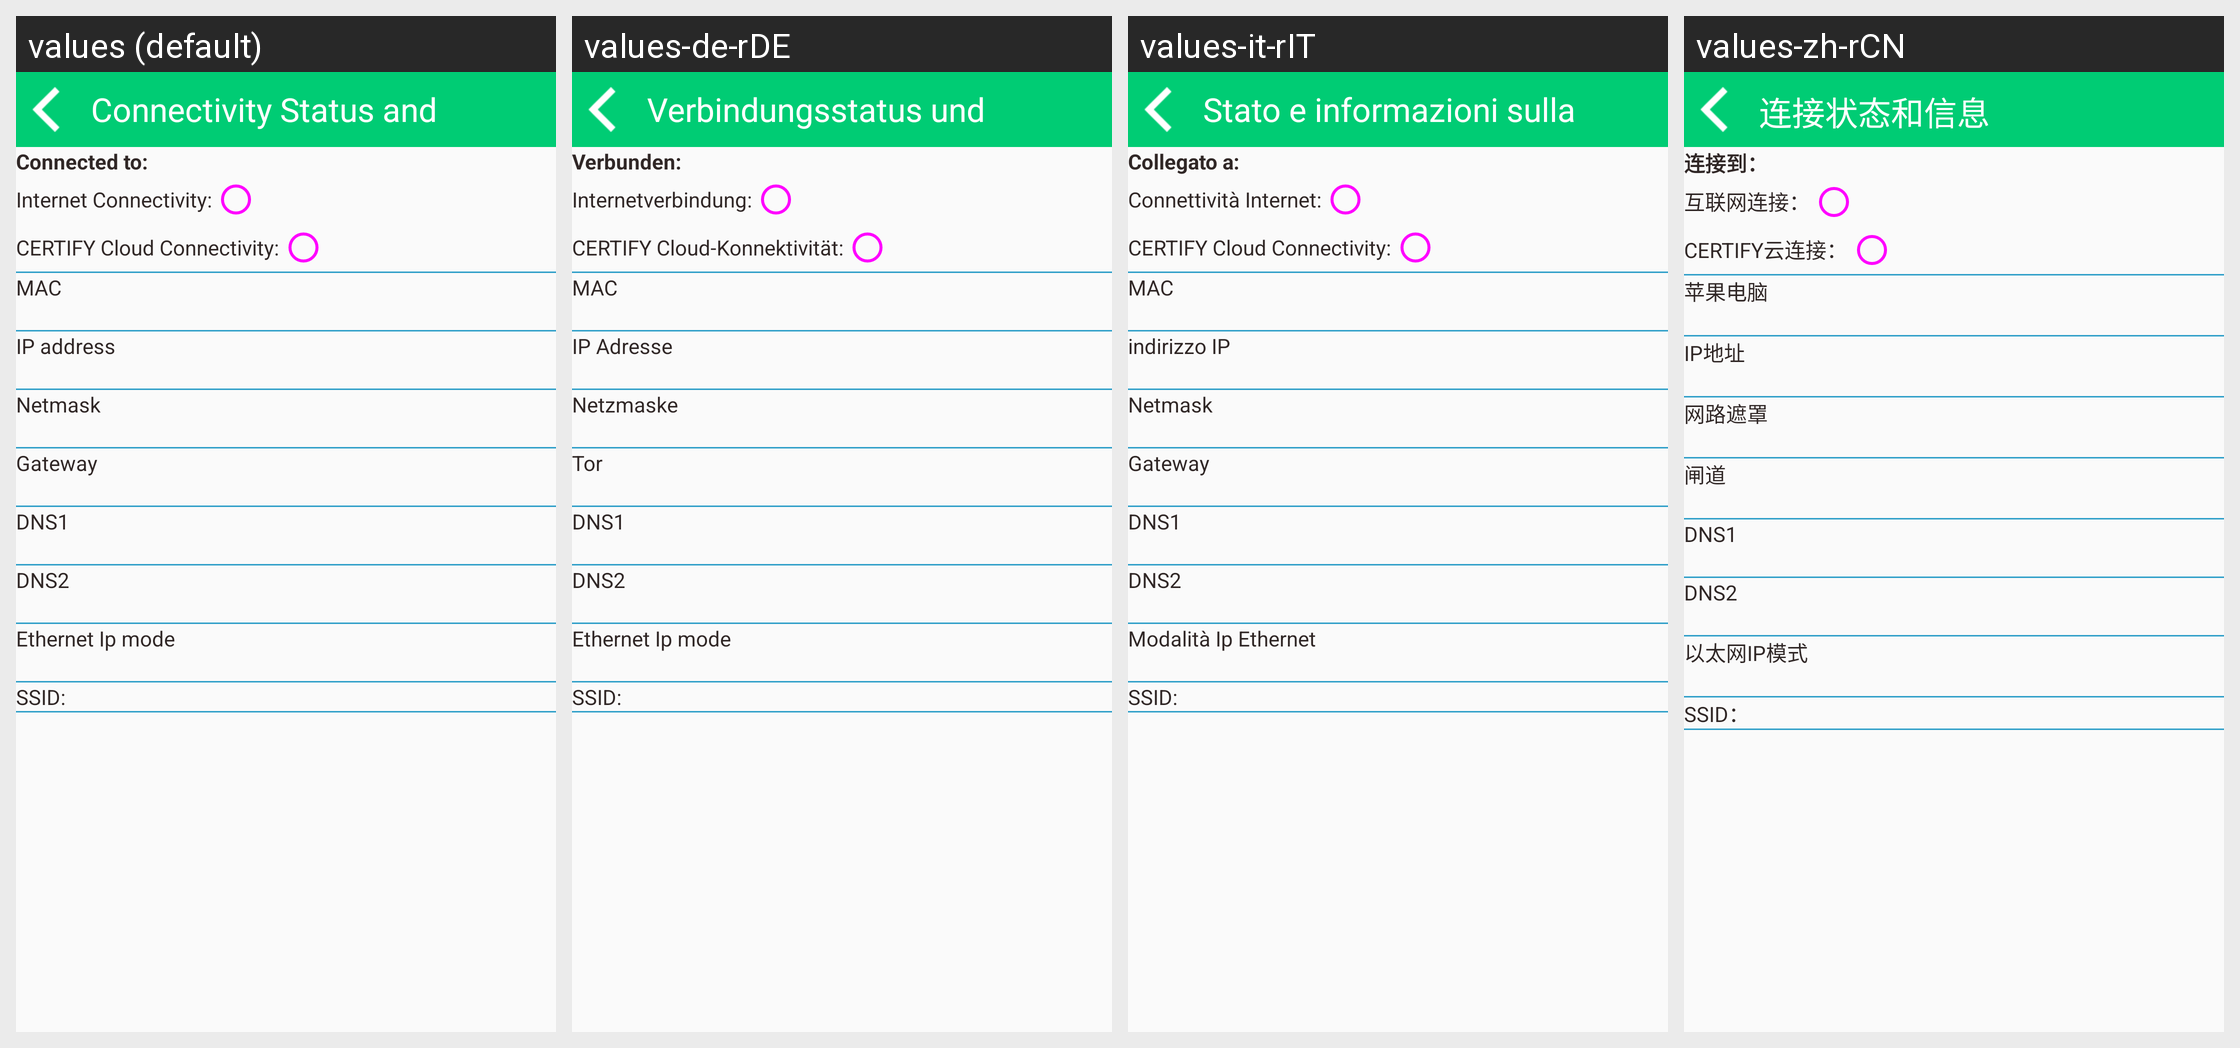

Locale-by-locale string values for the Android screen shown in this grid:
Android screen res/layout/activity_connectivity.xml rendered under 4 locales, left to right: values (default), values-de-rDE, values-it-rIT, values-zh-rCN. Device: Nexus 5 (rendered at 1080×1920; each locale shown at half size, 540×960, under a caption strip naming it); theme AppTheme.
Other locales in the repository, not shown: values-es-rES, values-fr-rFR, values-hi-rIN, values-ja-rJP, values-kn-rIN, values-ta-rIN, values-te-rIN.
Strings drawn on this screen, with the default value and each locale's value (text and hints the layout hard-codes, and strings that could not be matched under every locale, appear in the picture but are not listed):

connectivity_status_title
  values: Connectivity Status and Information
  values-de-rDE: Verbindungsstatus und Informationen
  values-it-rIT: Stato e informazioni sulla connettività
  values-zh-rCN: 连接状态和信息

connectivity_status_text
  values: Connected to:
  values-de-rDE: Verbunden:
  values-it-rIT: Collegato a:
  values-zh-rCN: 连接到：

internet_connectivity
  values: Internet Connectivity:
  values-de-rDE: Internetverbindung:
  values-it-rIT: Connettività Internet:
  values-zh-rCN: 互联网连接：

cloud_connectivity
  values: CERTIFY Cloud Connectivity:
  values-de-rDE: CERTIFY Cloud-Konnektivität:
  values-it-rIT: CERTIFY Cloud Connectivity:
  values-zh-rCN: CERTIFY云连接：

mac
  values: MAC
  values-de-rDE: MAC
  values-it-rIT: MAC
  values-zh-rCN: 苹果电脑

ip_address
  values: IP address
  values-de-rDE: IP Adresse
  values-it-rIT: indirizzo IP
  values-zh-rCN: IP地址

netmask
  values: Netmask
  values-de-rDE: Netzmaske
  values-it-rIT: Netmask
  values-zh-rCN: 网路遮罩

gateway
  values: Gateway
  values-de-rDE: Tor
  values-it-rIT: Gateway
  values-zh-rCN: 闸道

dns1
  values: DNS1
  values-de-rDE: DNS1
  values-it-rIT: DNS1
  values-zh-rCN: DNS1

dns2
  values: DNS2
  values-de-rDE: DNS2
  values-it-rIT: DNS2
  values-zh-rCN: DNS2

ethernet_ip_mode
  values: Ethernet Ip mode
  values-de-rDE: Ethernet Ip mode
  values-it-rIT: Modalità Ip Ethernet
  values-zh-rCN: 以太网IP模式

ssid
  values: SSID:
  values-de-rDE: SSID:
  values-it-rIT: SSID:
  values-zh-rCN: SSID：
